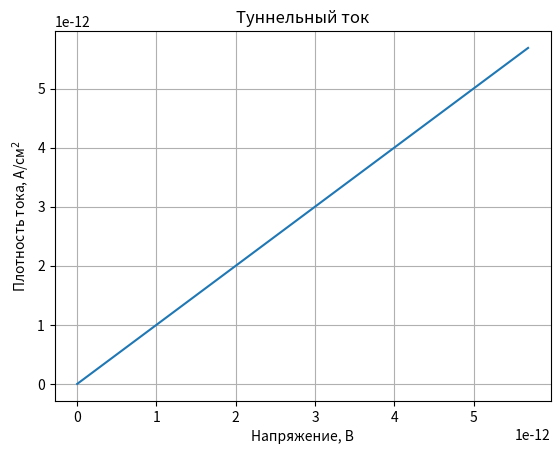

Write the Python code that produced this figure.
from math import *
import matplotlib as mpl
import matplotlib.pyplot as plt
import numpy as np
import scipy.integrate as spi
upper_limit = 1.0
lower_limit = 0.0
k_boltzmann=8.62e-5
e_h=2.43e-4
h2_m0=0.0762
e2_4pieps0=1.44
band_gap=1.12
eff_mass_e=0.19
eff_mass_h=0.49
dielectric=11.7
temperature=300
donor_conc=0.3
accept_conc=0.3
voltage=np.linspace(-0.5, 1, 200)
n_c=2*abs(((eff_mass_e*k_boltzmann*temperature)/(2*pi*h2_m0))**1.5)
n_v=2*abs(((eff_mass_h*k_boltzmann*temperature)/(2*pi*h2_m0))**1.5)
fermi_n=-k_boltzmann*temperature*log(n_c/donor_conc)
fermi_p=k_boltzmann*temperature*log(n_v/accept_conc)
delta_phi=fermi_n-fermi_p+band_gap
transmission_parameter=pi*e2_4pieps0*h2_m0*k_boltzmann*temperature*donor_conc*accept_conc/(donor_conc+accept_conc)/eff_mass_e/dielectric
richardson_constant=(e_h*eff_mass_e*(k_boltzmann**2)*(temperature**2))/(2*(pi**2)*h2_m0)
w_0=exp((fermi_n/(k_boltzmann*temperature)))
b_upper_limit=(delta_phi - band_gap - voltage)/(k_boltzmann*temperature)
s0=exp((fermi_n - delta_phi)/(k_boltzmann*temperature))
tunnel_current = voltage
diode_current = voltage
for j in range(len(voltage)):
    diode_current[j]=richardson_constant*s0*(exp(voltage[j]/(k_boltzmann*temperature))-1)
#    def inter(r):
#        return (r*log(1+w_0*exp(-b_upper_limit[j]*r)))/(b_upper_limit[j]*r + ((delta_phi-voltage[j])**3)/transmission_parameter)
#    if b_upper_limit[j]>0:
#        tunnel_current[j]=richardson_constant*(b_upper_limit[j]**2)*spi.quad(func=inter,a=lower_limit,b=upper_limit,full_output=0)
#    else:
#        tunnel_current[j]=0.0

fig, ax = plt.subplots()
ax.plot(voltage, diode_current)

ax.set(xlabel='Напряжение, В', ylabel='Плотность тока, А/см$^2$',
       title='Туннельный ток')
ax.grid()

fig.savefig("tunnel_current.png")
plt.show()
